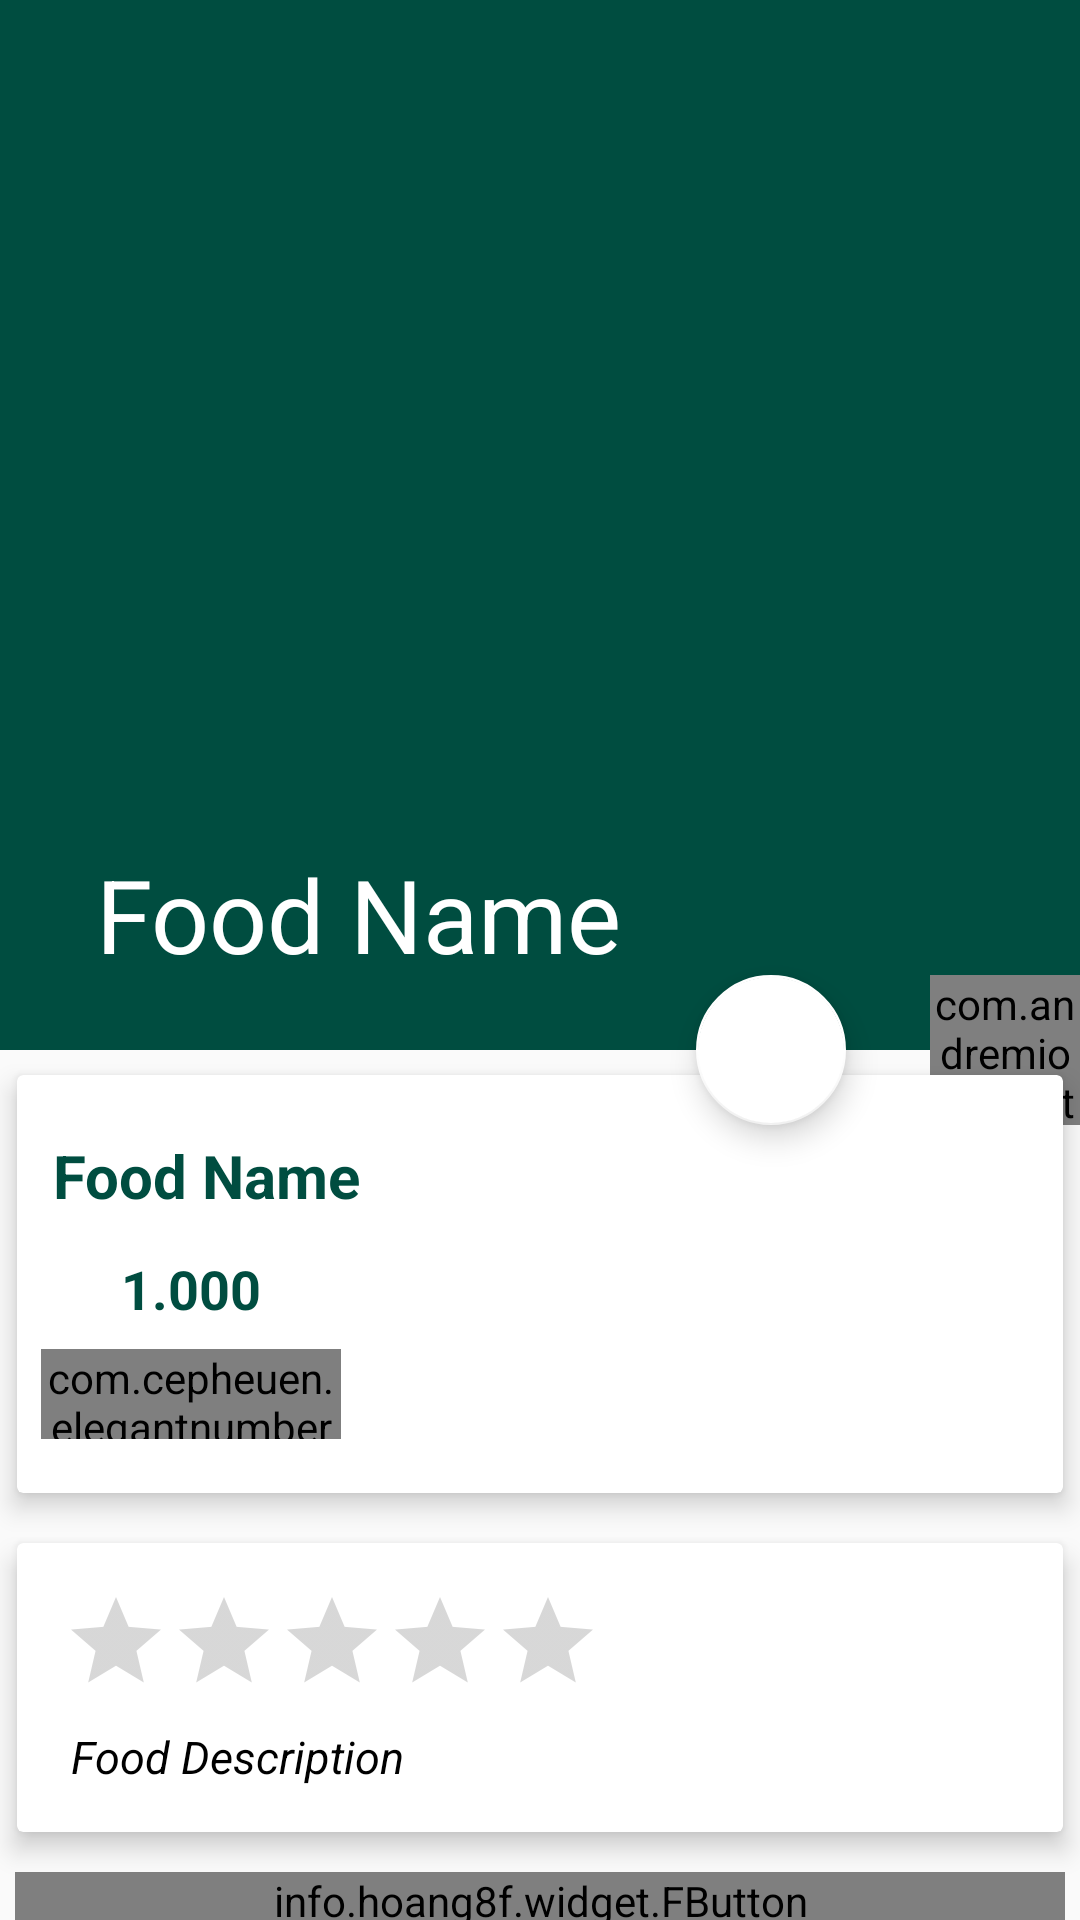

Android layout source for this screen:
<!-- AndroidManifest.xml: application theme AppTheme -->
<!-- res/layout/activity_food_detail.xml -->
<?xml version="1.0" encoding="utf-8"?>
<android.support.design.widget.CoordinatorLayout
    xmlns:android="http://schemas.android.com/apk/res/android"
    xmlns:app="http://schemas.android.com/apk/res-auto"
    xmlns:tools="http://schemas.android.com/tools"
    android:layout_width="match_parent"
    android:layout_height="match_parent"
    tools:context="pht.eatit.FoodDetail">

    <android.support.design.widget.AppBarLayout
        android:id="@+id/app_bar"
        android:layout_width="match_parent"
        android:layout_height="wrap_content"
        android:theme="@style/ThemeOverlay.AppCompat.Dark.ActionBar"
        android:fitsSystemWindows="true">

        <android.support.design.widget.CollapsingToolbarLayout
            android:id="@+id/collapsing_toolbar"
            android:layout_width="match_parent"
            android:layout_height="350dp"
            android:fitsSystemWindows="true"
            app:layout_scrollFlags="scroll|exitUntilCollapsed"
            app:contentScrim="#0E0D0E"
            app:expandedTitleTextAppearance="@android:color/transparent">

            <ImageView
                android:id="@+id/image_food"
                android:layout_width="match_parent"
                android:layout_height="match_parent"
                android:scaleType="centerCrop"
                android:contentDescription="@null"
                app:layout_collapseMode="parallax" />

            <android.support.v7.widget.Toolbar
                android:id="@+id/toolbar"
                android:layout_width="match_parent"
                android:layout_height="?attr/actionBarSize"
                app:title="Food Name"
                app:titleTextColor="@color/colorPrimary"
                app:popupTheme="@style/ThemeOverlay.AppCompat.Light"
                app:layout_collapseMode="parallax">

            </android.support.v7.widget.Toolbar>

        </android.support.design.widget.CollapsingToolbarLayout>

    </android.support.design.widget.AppBarLayout>

    <com.andremion.counterfab.CounterFab
        android:id="@+id/btnAdd"
        android:layout_width="50dp"
        android:layout_height="50dp"
        android:src="@drawable/ic_add_shopping_cart"
        app:backgroundTint="@android:color/white"
        app:elevation="6dp"
        app:pressedTranslationZ="12dp"
        app:layout_anchor="@id/app_bar"
        app:layout_anchorGravity="bottom|right|end"
        app:useCompatPadding="true" />

    <android.support.design.widget.FloatingActionButton
        android:id="@+id/btnRating"
        android:layout_width="50dp"
        android:layout_height="50dp"
        android:src="@drawable/ic_comment"
        android:layout_marginRight="60dp"
        app:backgroundTint="@android:color/white"
        app:elevation="6dp"
        app:pressedTranslationZ="12dp"
        app:layout_anchor="@id/app_bar"
        app:layout_anchorGravity="bottom|right|end"
        app:useCompatPadding="true" />

    <android.support.v4.widget.NestedScrollView
        android:id="@+id/nested_scroll_view"
        android:layout_width="match_parent"
        android:layout_height="match_parent"
        android:clipToPadding="false"
        app:layout_behavior="@string/appbar_scrolling_view_behavior">

        <LinearLayout
            android:layout_width="match_parent"
            android:layout_height="wrap_content"
            android:orientation="vertical">

            <android.support.v7.widget.CardView
                android:layout_width="match_parent"
                android:layout_height="wrap_content"
                app:cardElevation="5dp"
                app:cardUseCompatPadding="true">

                <LinearLayout
                    android:layout_width="match_parent"
                    android:layout_height="wrap_content"
                    android:orientation="vertical">

                    <TextView
                        android:id="@+id/name_food"
                        android:layout_width="wrap_content"
                        android:layout_height="wrap_content"
                        android:layout_marginTop="8dp"
                        android:padding="12dp"
                        android:text="Food Name"
                        android:textColor="@color/colorPrimary"
                        android:textSize="20sp"
                        android:textStyle="bold" />

                    <LinearLayout
                        android:layout_width="match_parent"
                        android:layout_height="wrap_content"
                        android:orientation="horizontal">

                        <ImageView
                            android:layout_width="0dp"
                            android:layout_height="wrap_content"
                            android:layout_weight="1"
                            android:src="@drawable/ic_attach_money" />

                        <TextView
                            android:id="@+id/price_food"
                            android:layout_width="0dp"
                            android:layout_height="wrap_content"
                            android:layout_weight="9"
                            android:text="1.000"
                            android:textColor="@color/colorPrimary"
                            android:textSize="18sp"
                            android:textStyle="bold" />

                    </LinearLayout>

                    <com.cepheuen.elegantnumberbutton.view.ElegantNumberButton
                        android:id="@+id/btnQuantity"
                        android:layout_width="100dp"
                        android:layout_height="30dp"
                        android:layout_marginTop="8dp"
                        android:layout_marginLeft="8dp"
                        android:layout_marginBottom="18dp"
                        app:textSize="8sp"
                        app:backGroundColor="@color/fbutton_color_emerald"
                        app:initialNumber="1"
                        app:finalNumber="10">

                    </com.cepheuen.elegantnumberbutton.view.ElegantNumberButton>

                </LinearLayout>

            </android.support.v7.widget.CardView>

            <android.support.v7.widget.CardView
                android:layout_width="match_parent"
                android:layout_height="wrap_content"
                app:cardElevation="5dp"
                app:cardUseCompatPadding="true">

                <LinearLayout
                    android:layout_width="match_parent"
                    android:layout_height="wrap_content"
                    android:orientation="vertical"
                    android:padding="15dp">

                    <RatingBar
                        android:id="@+id/rating_bar"
                        android:layout_width="wrap_content"
                        android:layout_height="wrap_content"
                        style="?android:attr/ratingBarStyleIndicator"
                        android:rating="0"
                        android:max="5"
                        android:isIndicator="true" />

                    <TextView
                        android:id="@+id/description_food"
                        android:layout_width="wrap_content"
                        android:layout_height="wrap_content"
                        android:layout_marginTop="10dp"
                        android:layout_marginLeft="3dp"
                        android:lineSpacingMultiplier="1.5"
                        android:text="Food Description"
                        android:textColor="@android:color/black"
                        android:textSize="15sp"
                        android:textStyle="italic"
                        android:lineSpacingExtra="-10sp"/>

                </LinearLayout>

            </android.support.v7.widget.CardView>

            <info.hoang8f.widget.FButton
                android:id="@+id/btnShowComment"
                android:layout_width="match_parent"
                android:layout_height="wrap_content"
                android:layout_margin="5dp"
                android:layout_alignParentBottom="true"
                android:text="Show comments"
                android:textColor="@android:color/white"
                app:fButtonColor="@color/fbutton_color_emerald"
                app:cornerRadius="10dp" />

        </LinearLayout>

    </android.support.v4.widget.NestedScrollView>

</android.support.design.widget.CoordinatorLayout>
<!-- resources referenced by this layout -->
<resources>
  <color name="colorPrimary">#004D40</color>
  <style name="AppTheme" parent="Theme.AppCompat.Light.NoActionBar">
          
          <item name="colorPrimary">@color/colorPrimary</item>
          <item name="colorPrimaryDark">@color/colorPrimaryDark</item>
          <item name="colorAccent">@color/colorAccent</item>
      </style>
  <color name="colorPrimaryDark">#00251A</color>
  <color name="colorAccent">#39F11A</color>
</resources>
